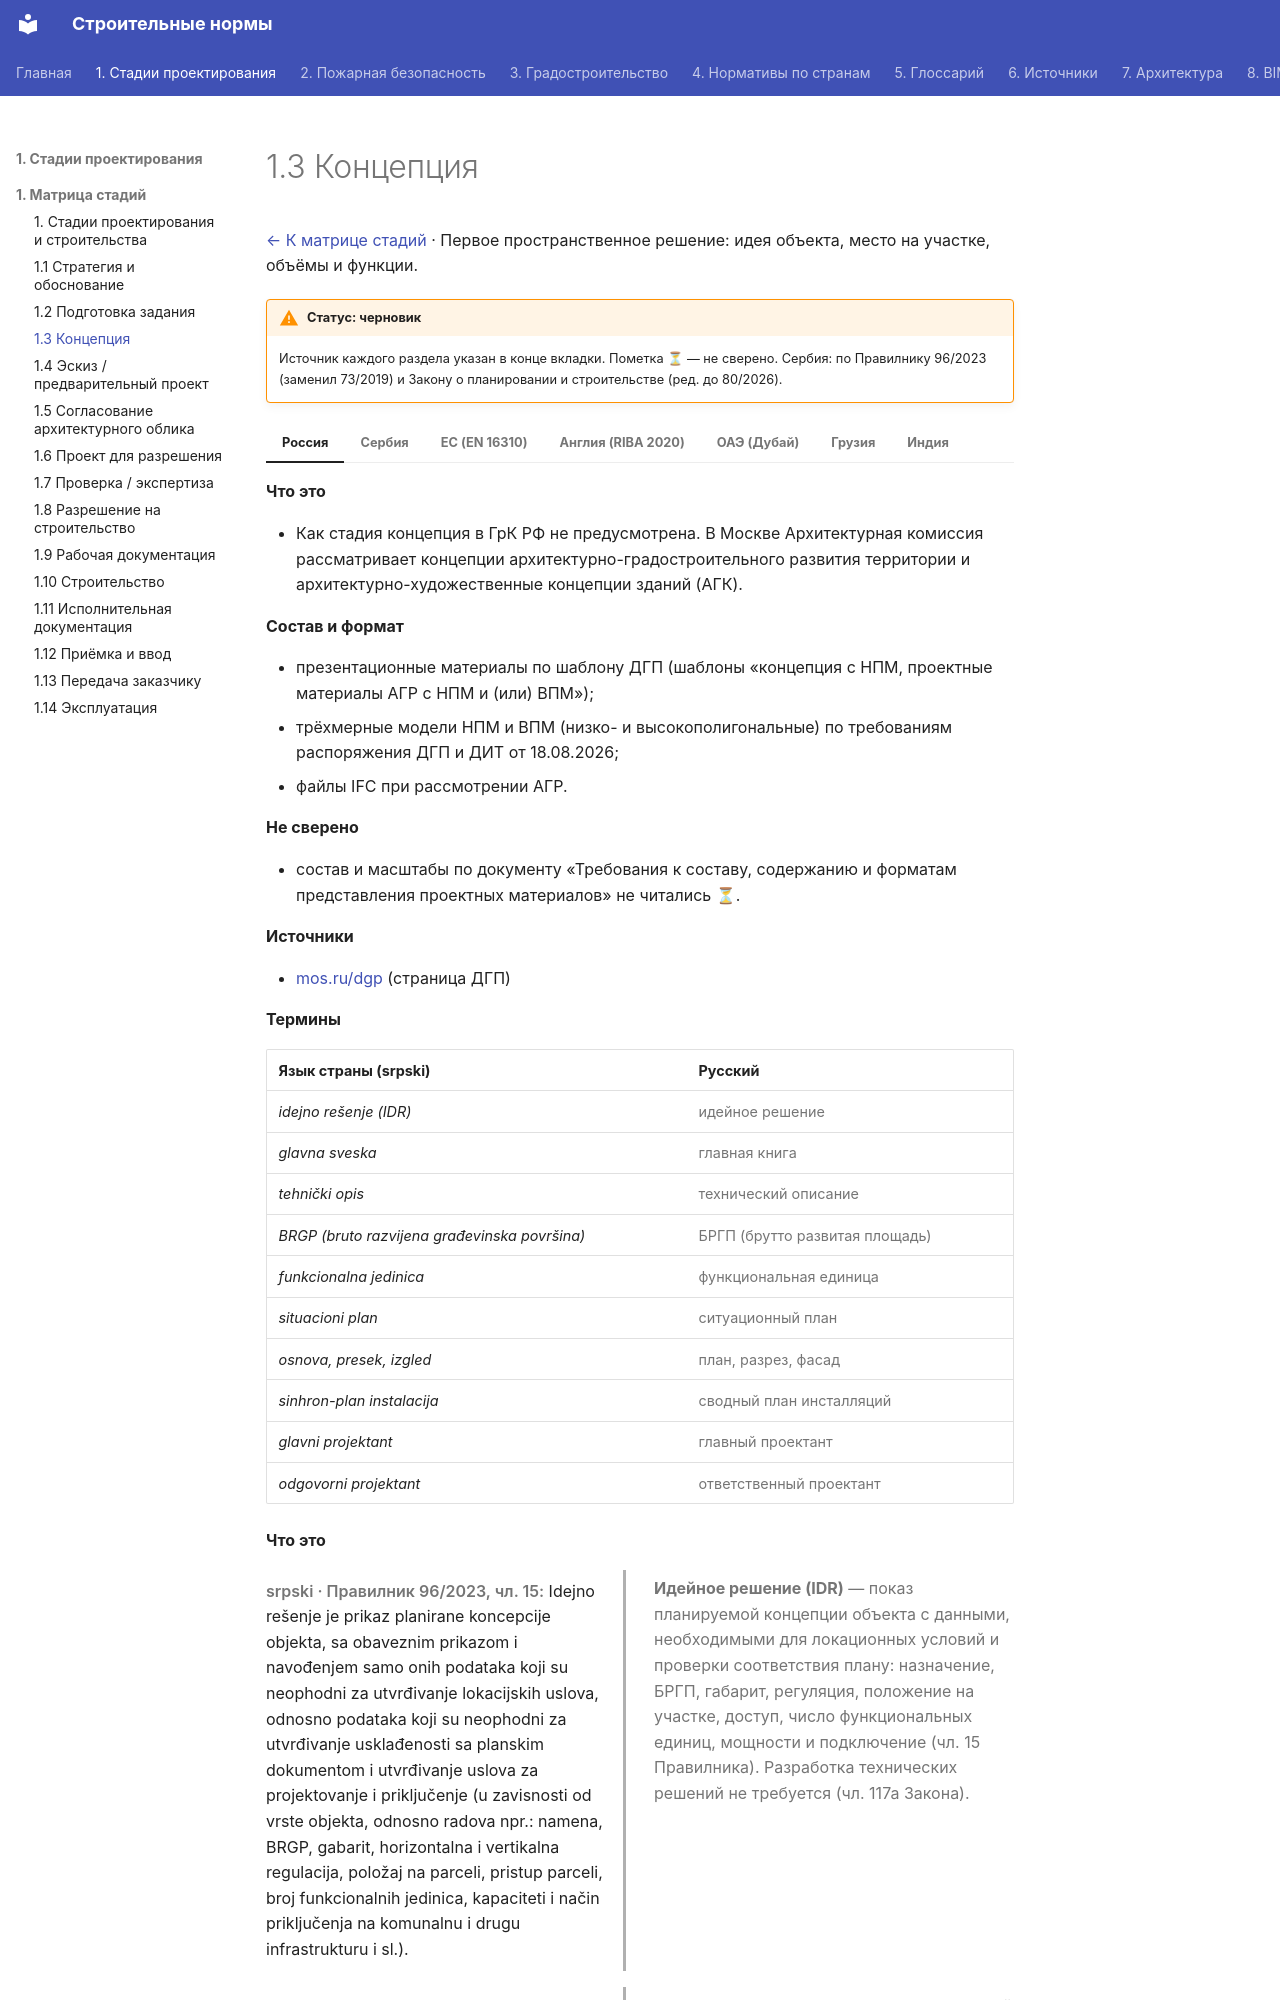

repository: kuskuznetsova-ux/building_codes · page: stadii/03-koncepciya/index.html · generator: mkdocs

# 1.3 Концепция

[← К матрице стадий](../sravnenie/stadii.md) · Первое пространственное решение: идея объекта, место на участке, объёмы и функции.

!!! warning "Статус: черновик"
    Источник каждого раздела указан в конце вкладки. Пометка **⏳** — не сверено. Сербия: по Правилнику 96/2023 (заменил 73/2019) и Закону о планировании и строительстве (ред. до 80/2026).

=== "Россия"

    **Что это**

    - Как стадия концепция в ГрК РФ не предусмотрена. В Москве Архитектурная комиссия рассматривает концепции архитектурно-градостроительного развития территории и архитектурно-художественные концепции зданий (АГК).

    **Состав и формат**

    - презентационные материалы по шаблону ДГП (шаблоны «концепция с НПМ, проектные материалы АГР с НПМ и (или) ВПМ»);
    - трёхмерные модели НПМ и ВПМ (низко- и высокополигональные) по требованиям распоряжения ДГП и ДИТ от 18.08.2026;
    - файлы IFC при рассмотрении АГР.

    **Не сверено**

    - состав и масштабы по документу «Требования к составу, содержанию и форматам представления проектных материалов» не читались ⏳.

    **Источники**

    - [mos.ru/dgp](https://www.mos.ru/dgp/function/arkhitekturnaya-komissiya-po-rassmotreniyu-proektnykh-materialov/deyatelnost-arkhitekturnoi-komissii-po-rassmotreniyu-proektnykh-materialov/) (страница ДГП)

=== "Сербия"

    **Термины**

    | Язык страны (srpski) | Русский |
    |---|---|
    | *idejno rešenje (IDR)* | идейное решение |
    | *glavna sveska* | главная книга |
    | *tehnički opis* | технический описание |
    | *BRGP (bruto razvijena građevinska površina)* | БРГП (брутто развитая площадь) |
    | *funkcionalna jedinica* | функциональная единица |
    | *situacioni plan* | ситуационный план |
    | *osnova, presek, izgled* | план, разрез, фасад |
    | *sinhron-plan instalacija* | сводный план инсталляций |
    | *glavni projektant* | главный проектант |
    | *odgovorni projektant* | ответственный проектант |

    **Что это**

    <div class="pair" markdown>
    <div class="orig" markdown>

    *srpski · Правилник 96/2023, чл. 15:* Idejno rešenje je prikaz planirane koncepcije objekta, sa obaveznim prikazom i navođenjem samo onih podataka koji su neophodni za utvrđivanje lokacijskih uslova, odnosno podataka koji su neophodni za utvrđivanje usklađenosti sa planskim dokumentom i utvrđivanje uslova za projektovanje i priključenje (u zavisnosti od vrste objekta, odnosno radova npr.: namena, BRGP, gabarit, horizontalna i vertikalna regulacija, položaj na parceli, pristup parceli, broj funkcionalnih jedinica, kapaciteti i način priključenja na komunalnu i drugu infrastrukturu i sl.).

    </div>
    <div class="ru" markdown>

    **Идейное решение (IDR)** — показ планируемой концепции объекта с данными, необходимыми для локационных условий и проверки соответствия плану: назначение, БРГП, габарит, регуляция, положение на участке, доступ, число функциональных единиц, мощности и подключение (чл. 15 Правилника). Разработка технических решений не требуется (чл. 117а Закона).

    </div>
    </div>

    <div class="pair" markdown>
    <div class="orig" markdown>

    *srpski · Правилник 96/2023, чл. 15:* Idejno rešenje je sastavni deo lokacijskih uslova, odnosno uslova za projektovanje i priključenje, samo u pogledu bitnih elemenata na osnovu kojih su ti lokacijskih uslovi utvrđeni, dok su ostali prikazani detalji neobavezujući u daljoj razradi tehničke dokumentacije, koja je sastavni deo projekta za građevinsku dozvolu, odnosno idejnog projekta.

    </div>
    <div class="ru" markdown>

    IDR — составная часть локационных условий только в части существенных элементов; остальные детали необязательны для дальнейшей проработки.

    </div>
    </div>


    **Состав (чл. 35–41)**

    <div class="pair" markdown>
    <div class="orig" markdown>

    *srpski · Правилник 96/2023, чл. 35:* Glavnu svesku idejnog rešenja čini osnovni sadržaj iz Priloga 1. ovog pravilnika, kao i sažeti tehnički opis postojećeg i predviđenog stanja, objekta, instalacija i opreme, iz Priloga 1A. ovog pravilnika, potpisan od strane glavnog projektanta.

    </div>
    <div class="ru" markdown>
